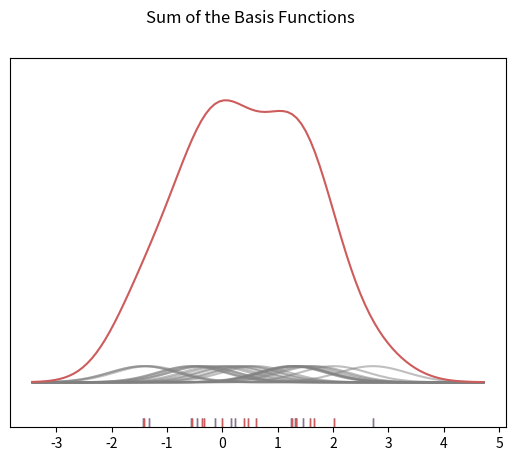

This chart was generated by the following Python code:
''' woh udemy wala course dekha'''

# Don't worry about understanding this code!
# It's just for the diagram below
import numpy as np
import matplotlib.pyplot as plt
from scipy import stats
import seaborn as sns
#Create dataset
dataset = np.random.randn(25)

# Create another rugplot
sns.rugplot(dataset);

# Set up the x-axis for the plot
x_min = dataset.min() - 2
x_max = dataset.max() + 2

# 100 equally spaced points from x_min to x_max
x_axis = np.linspace(x_min,x_max,100)

# Set up the bandwidth, for info on this:
url = 'http://en.wikipedia.org/wiki/Kernel_density_estimation#Practical_estimation_of_the_bandwidth'

bandwidth = ((4*dataset.std()**5)/(3*len(dataset)))**.2


# Create an empty kernel list
kernel_list = []

# Plot each basis function
for data_point in dataset:
    
    # Create a kernel for each point and append to list
    kernel = stats.norm(data_point,bandwidth).pdf(x_axis)
    kernel_list.append(kernel)
    
    #Scale for plotting
    kernel = kernel / kernel.max()
    kernel = kernel * .4
    plt.plot(x_axis,kernel,color = 'grey',alpha=0.5)
    
    
# To get the kde plot we can sum these basis functions.

# Plot the sum of the basis function
sum_of_kde = np.sum(kernel_list,axis=0)

# Plot figure
fig = plt.plot(x_axis,sum_of_kde,color='indianred')

# Add the initial rugplot
sns.rugplot(dataset,c = 'indianred')

# Get rid of y-tick marks
plt.yticks([])

# Set title
plt.suptitle("Sum of the Basis Functions")
plt.show()
plt.ylim(0,1)
